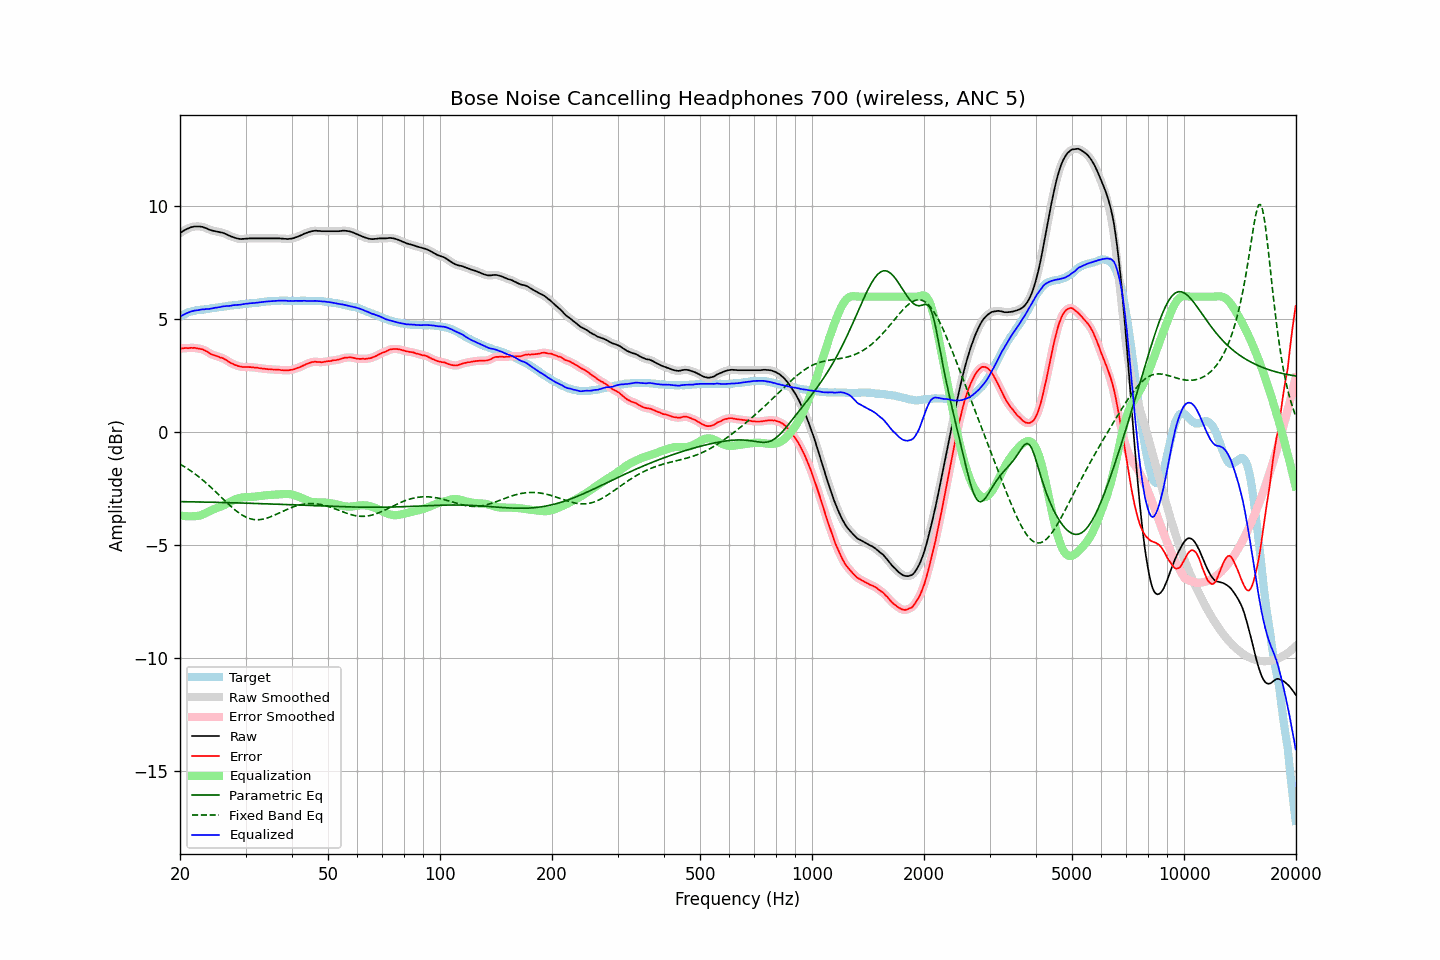

Data behind this chart, as committed beside it:
frequency, raw, error, smoothed, error_smoothed, equalization, parametric_eq, fixed_band_eq, equalized_raw, equalized_smoothed, target
20.00, 8.81, 3.69, 8.81, 3.69, -3.69, -3.08, -1.42, 5.12, 5.12, 5.12
20.20, 8.86, 3.70, 8.86, 3.71, -3.70, -3.08, -1.46, 5.16, 5.16, 5.16
20.40, 8.91, 3.72, 8.91, 3.72, -3.71, -3.08, -1.50, 5.20, 5.20, 5.20
20.61, 8.95, 3.73, 8.95, 3.72, -3.72, -3.08, -1.54, 5.23, 5.23, 5.23
20.81, 8.99, 3.73, 8.99, 3.72, -3.73, -3.08, -1.59, 5.26, 5.26, 5.27
21.02, 9.02, 3.72, 9.02, 3.72, -3.73, -3.09, -1.64, 5.29, 5.29, 5.31
21.23, 9.05, 3.73, 9.05, 3.73, -3.73, -3.09, -1.68, 5.32, 5.32, 5.33
21.44, 9.08, 3.74, 9.08, 3.73, -3.73, -3.09, -1.73, 5.35, 5.35, 5.35
21.66, 9.09, 3.73, 9.10, 3.73, -3.73, -3.09, -1.78, 5.36, 5.37, 5.36
21.87, 9.11, 3.74, 9.11, 3.73, -3.73, -3.09, -1.83, 5.38, 5.38, 5.37
22.09, 9.11, 3.72, 9.11, 3.72, -3.72, -3.09, -1.89, 5.39, 5.39, 5.39
22.31, 9.11, 3.71, 9.11, 3.71, -3.71, -3.09, -1.94, 5.40, 5.40, 5.40
22.54, 9.11, 3.70, 9.11, 3.70, -3.70, -3.09, -2.00, 5.41, 5.41, 5.41
22.76, 9.10, 3.68, 9.10, 3.68, -3.68, -3.10, -2.06, 5.42, 5.42, 5.42
22.99, 9.09, 3.67, 9.09, 3.66, -3.65, -3.10, -2.12, 5.44, 5.43, 5.42
23.22, 9.06, 3.63, 9.07, 3.63, -3.62, -3.10, -2.18, 5.44, 5.44, 5.43
23.45, 9.04, 3.60, 9.04, 3.60, -3.59, -3.10, -2.24, 5.45, 5.45, 5.44
23.69, 9.01, 3.56, 9.01, 3.56, -3.55, -3.10, -2.30, 5.46, 5.45, 5.45
23.92, 8.97, 3.51, 8.98, 3.51, -3.52, -3.10, -2.36, 5.45, 5.46, 5.46
24.16, 8.95, 3.47, 8.95, 3.47, -3.48, -3.11, -2.43, 5.47, 5.47, 5.48
24.40, 8.93, 3.43, 8.93, 3.44, -3.45, -3.11, -2.50, 5.48, 5.48, 5.50
24.65, 8.91, 3.41, 8.91, 3.41, -3.42, -3.11, -2.56, 5.49, 5.50, 5.50
24.89, 8.90, 3.39, 8.90, 3.39, -3.39, -3.11, -2.63, 5.51, 5.51, 5.51
25.14, 8.88, 3.36, 8.88, 3.36, -3.36, -3.11, -2.70, 5.52, 5.52, 5.52
25.39, 8.87, 3.34, 8.87, 3.34, -3.34, -3.11, -2.77, 5.53, 5.53, 5.53
25.65, 8.85, 3.30, 8.85, 3.31, -3.31, -3.12, -2.84, 5.54, 5.54, 5.55
25.91, 8.84, 3.29, 8.84, 3.29, -3.28, -3.12, -2.91, 5.56, 5.56, 5.55
26.16, 8.82, 3.26, 8.82, 3.26, -3.25, -3.12, -2.98, 5.57, 5.57, 5.56
26.43, 8.79, 3.23, 8.79, 3.23, -3.21, -3.12, -3.05, 5.58, 5.58, 5.57
26.69, 8.76, 3.19, 8.76, 3.18, -3.18, -3.12, -3.11, 5.59, 5.58, 5.58
26.96, 8.72, 3.13, 8.72, 3.13, -3.14, -3.12, -3.18, 5.59, 5.59, 5.59
27.23, 8.69, 3.09, 8.69, 3.09, -3.10, -3.13, -3.25, 5.59, 5.60, 5.60
27.50, 8.66, 3.05, 8.66, 3.05, -3.06, -3.13, -3.31, 5.60, 5.61, 5.61
27.77, 8.64, 3.03, 8.64, 3.02, -3.02, -3.13, -3.37, 5.62, 5.62, 5.61
28.05, 8.61, 2.98, 8.61, 2.99, -2.99, -3.13, -3.43, 5.63, 5.63, 5.63
28.33, 8.59, 2.96, 8.59, 2.96, -2.96, -3.13, -3.49, 5.63, 5.63, 5.63
28.62, 8.57, 2.93, 8.57, 2.93, -2.93, -3.14, -3.55, 5.64, 5.64, 5.64
28.90, 8.56, 2.91, 8.56, 2.91, -2.92, -3.14, -3.60, 5.64, 5.64, 5.65
29.19, 8.55, 2.90, 8.56, 2.90, -2.90, -3.14, -3.65, 5.65, 5.65, 5.65
29.48, 8.56, 2.88, 8.56, 2.89, -2.89, -3.14, -3.69, 5.67, 5.66, 5.68
29.78, 8.56, 2.88, 8.56, 2.89, -2.89, -3.14, -3.73, 5.67, 5.68, 5.68
30.08, 8.57, 2.89, 8.57, 2.88, -2.88, -3.15, -3.76, 5.69, 5.69, 5.69
30.38, 8.57, 2.89, 8.57, 2.88, -2.88, -3.15, -3.80, 5.69, 5.69, 5.68
30.68, 8.58, 2.88, 8.58, 2.88, -2.88, -3.15, -3.82, 5.70, 5.70, 5.70
30.99, 8.58, 2.88, 8.58, 2.88, -2.87, -3.15, -3.85, 5.71, 5.71, 5.70
31.30, 8.58, 2.87, 8.58, 2.87, -2.87, -3.16, -3.86, 5.71, 5.71, 5.71
31.61, 8.58, 2.86, 8.58, 2.86, -2.86, -3.16, -3.87, 5.72, 5.72, 5.72
31.93, 8.58, 2.85, 8.58, 2.86, -2.86, -3.16, -3.88, 5.73, 5.73, 5.73
32.24, 8.58, 2.85, 8.58, 2.85, -2.85, -3.16, -3.88, 5.73, 5.73, 5.73
32.57, 8.58, 2.84, 8.58, 2.84, -2.84, -3.17, -3.88, 5.74, 5.74, 5.75
32.89, 8.58, 2.83, 8.58, 2.83, -2.83, -3.17, -3.88, 5.75, 5.75, 5.75
33.22, 8.58, 2.82, 8.58, 2.82, -2.82, -3.17, -3.86, 5.76, 5.76, 5.76
33.55, 8.58, 2.81, 8.58, 2.81, -2.81, -3.17, -3.85, 5.77, 5.77, 5.77
33.89, 8.58, 2.80, 8.58, 2.80, -2.80, -3.18, -3.83, 5.78, 5.78, 5.78
34.23, 8.58, 2.79, 8.58, 2.79, -2.79, -3.18, -3.81, 5.79, 5.79, 5.79
34.57, 8.58, 2.79, 8.58, 2.79, -2.79, -3.18, -3.79, 5.79, 5.79, 5.80
34.92, 8.58, 2.79, 8.58, 2.78, -2.78, -3.18, -3.76, 5.80, 5.80, 5.79
35.27, 8.58, 2.78, 8.58, 2.78, -2.78, -3.19, -3.73, 5.80, 5.80, 5.80
35.62, 8.58, 2.77, 8.58, 2.77, -2.77, -3.19, -3.70, 5.81, 5.81, 5.81
35.97, 8.58, 2.77, 8.58, 2.77, -2.77, -3.19, -3.67, 5.81, 5.81, 5.81
... 635 more rows
